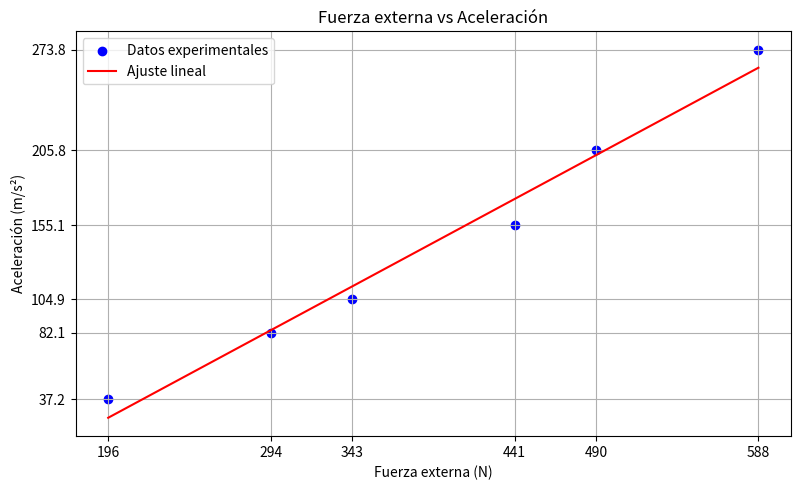

Write the Python code that produced this figure.
import numpy as np
import matplotlib.pyplot as plt

# Datos proporcionados
fuerza = np.array([196, 294, 343, 441, 490, 588])  # Fuerza externa (N)
aceleracion = np.array([37.25, 82.14, 104.87, 155.122, 205.84, 273.82])  # Aceleración (m/s^2)

# Ajuste lineal usando mínimos cuadrados
coeficientes = np.polyfit(fuerza, aceleracion, 1)
pendiente, intercepto = coeficientes
ajuste = np.poly1d(coeficientes)

# Datos para línea ajustada
fuerza_fit = np.linspace(min(fuerza), max(fuerza), 100)
aceleracion_fit = ajuste(fuerza_fit)

# Mostrar ecuación ajustada
print(f"Ajuste lineal: aceleración = {pendiente:.4f} * fuerza + {intercepto:.4f}")

# Graficar
plt.figure(figsize=(8, 5))
plt.scatter(fuerza, aceleracion, color='blue', label='Datos experimentales')
plt.plot(fuerza_fit, aceleracion_fit, color='red', label='Ajuste lineal')

plt.title('Fuerza externa vs Aceleración')
plt.xlabel('Fuerza externa (N)')
plt.ylabel('Aceleración (m/s²)')
plt.legend()
plt.grid(True)
plt.tight_layout()

# Mostrar ticks exactos en los ejes X e Y
plt.xticks(fuerza)
plt.yticks(aceleracion)

# Guardar imagen
plt.savefig("grafico_fuerza_vs_aceleracion.png", dpi=300)

plt.show()
